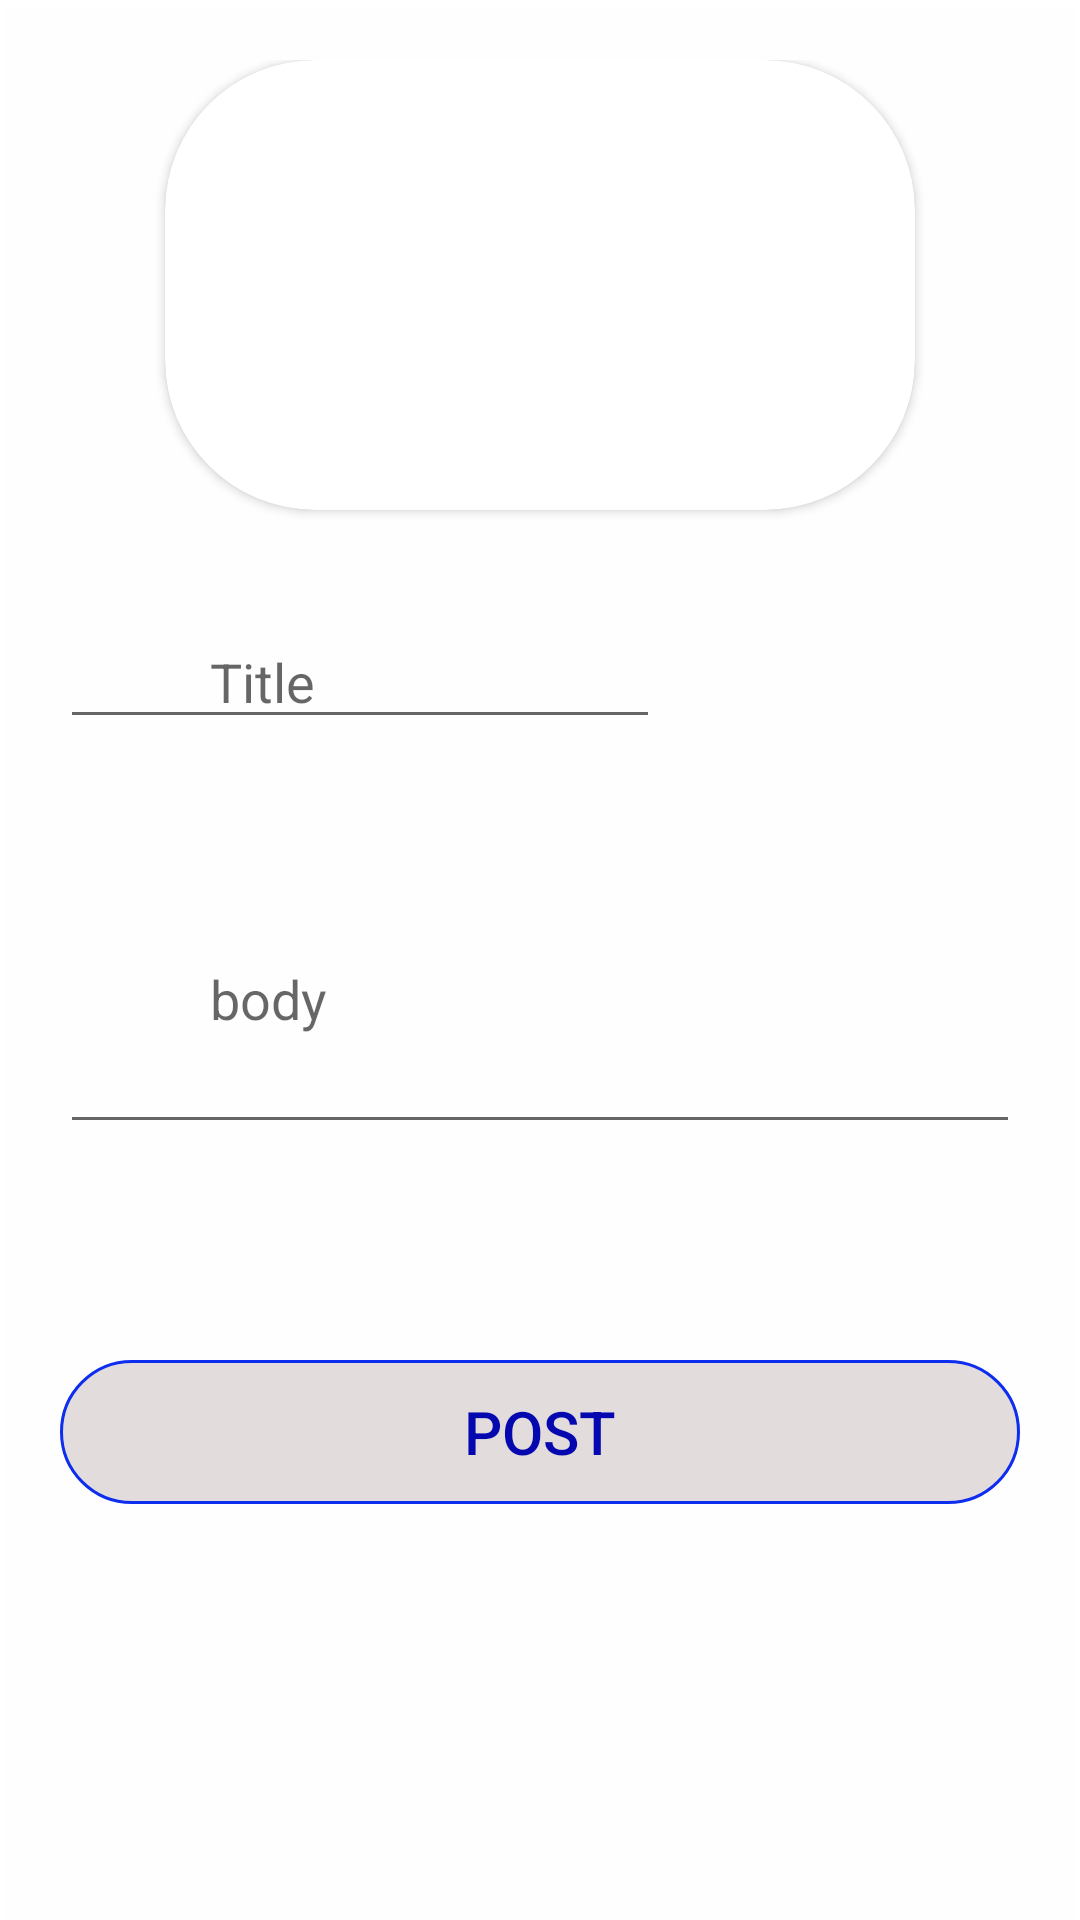

Reconstruct the res/layout file that produces this screen, plus the resources it refers to.
<!-- AndroidManifest.xml: application theme Theme.LoginApiApplication -->
<!-- res/layout/activity_post_add.xml -->
<?xml version="1.0" encoding="utf-8"?>
<LinearLayout xmlns:android="http://schemas.android.com/apk/res/android"
    xmlns:app="http://schemas.android.com/apk/res-auto"
    xmlns:tools="http://schemas.android.com/tools"
    android:layout_width="match_parent"
    android:layout_height="match_parent"
    android:layout_alignParentRight="true"
    android:background="#FCFFFFFF"
    android:elevation="3dp"
    android:orientation="vertical"
    android:padding="20dp"
    tools:context=".activity.View.Ui.PostAddActivity">



    <androidx.cardview.widget.CardView
        android:id="@+id/cardView"
        android:layout_width="250dp"
        android:layout_height="150dp"
        android:layout_gravity="center"
        android:elevation="3dp"
        app:cardCornerRadius="50dp">

        <ImageView
            android:id="@+id/img_Camra"
            android:layout_width="match_parent"
            android:layout_height="match_parent"
            android:layout_gravity="center"
            android:src="@drawable/camera" />

    </androidx.cardview.widget.CardView>

<LinearLayout
    android:layout_width="match_parent"
    android:layout_height="wrap_content"
    android:layout_marginTop="35dp"
    android:orientation="horizontal">


    <EditText
        android:id="@+id/et_title"
        android:layout_width="200dp"
        android:layout_height="wrap_content"

        android:hint="Title"
        android:inputType="text"
        android:paddingLeft="50dp"
        />
    <androidx.cardview.widget.CardView
        android:layout_width="wrap_content"
        android:layout_marginLeft="60dp"
        android:layout_marginTop="10dp"
        app:cardCornerRadius="30dp"
        android:layout_height="wrap_content">

        <ImageView
            android:layout_width="wrap_content"
            android:layout_height="wrap_content"
            android:src="@drawable/add_24"
            android:id="@+id/category_add"
            />

    </androidx.cardview.widget.CardView>

</LinearLayout>



    <EditText
        android:id="@+id/etBody"
        android:layout_width="match_parent"
        android:layout_height="100dp"
        android:layout_marginTop="35dp"
        android:hint="body"
        android:inputType="text"
        android:paddingLeft="50dp"
    />

    <LinearLayout
        android:layout_width="match_parent"
        android:layout_height="wrap_content"
        android:gravity="center"
      >

        <ProgressBar
            android:id="@+id/progressbar"
            android:layout_width="wrap_content"
            android:layout_height="wrap_content"
            android:layout_gravity="center"
            android:visibility="gone" />

    </LinearLayout>


        <androidx.appcompat.widget.AppCompatButton
            android:id="@+id/btn_post"
            android:layout_width="match_parent"
            android:layout_height="wrap_content"
            android:layout_marginTop="72dp"
            android:background="@drawable/rectengle_shape"
            android:text="Post"
            android:textColor="#0408AE"
            android:textSize="20sp"


            />









</LinearLayout>
<!-- resources referenced by this layout -->
<resources>
  <!-- drawable rectengle_shape (drawable) -->
  <?xml version="1.0" encoding="UTF-8"?>
  <shape xmlns:android="http://schemas.android.com/apk/res/android" android:id="@+id/listview_background_shape">
      <stroke android:width="1dp"
          android:color="#0D2DEF" />
  
      <corners android:radius="60dp" />
      <solid android:color="#DADDD6D6" />
  </shape>
  <style name="Theme.LoginApiApplication" parent="Theme.MaterialComponents.DayNight.DarkActionBar">
          
          <item name="colorPrimary">@color/purple_500</item>
          <item name="colorPrimaryVariant">@color/purple_700</item>
          <item name="colorOnPrimary">@color/white</item>
          
          <item name="colorSecondary">@color/teal_200</item>
          <item name="colorSecondaryVariant">@color/teal_700</item>
          <item name="colorOnSecondary">@color/black</item>
          
          <item name="android:statusBarColor">?attr/colorPrimaryVariant</item>
          
      </style>
  <!-- not gathered from this repository: default colours our renderer supplied (Android Studio template values) -->
  <color name="purple_500">#FF6200EE</color>
  <color name="purple_700">#FF3700B3</color>
  <color name="teal_200">#FF03DAC5</color>
  <color name="teal_700">#FF018786</color>
  <color name="black">#FF000000</color>
  <color name="white">#FFFFFFFF</color>
</resources>
